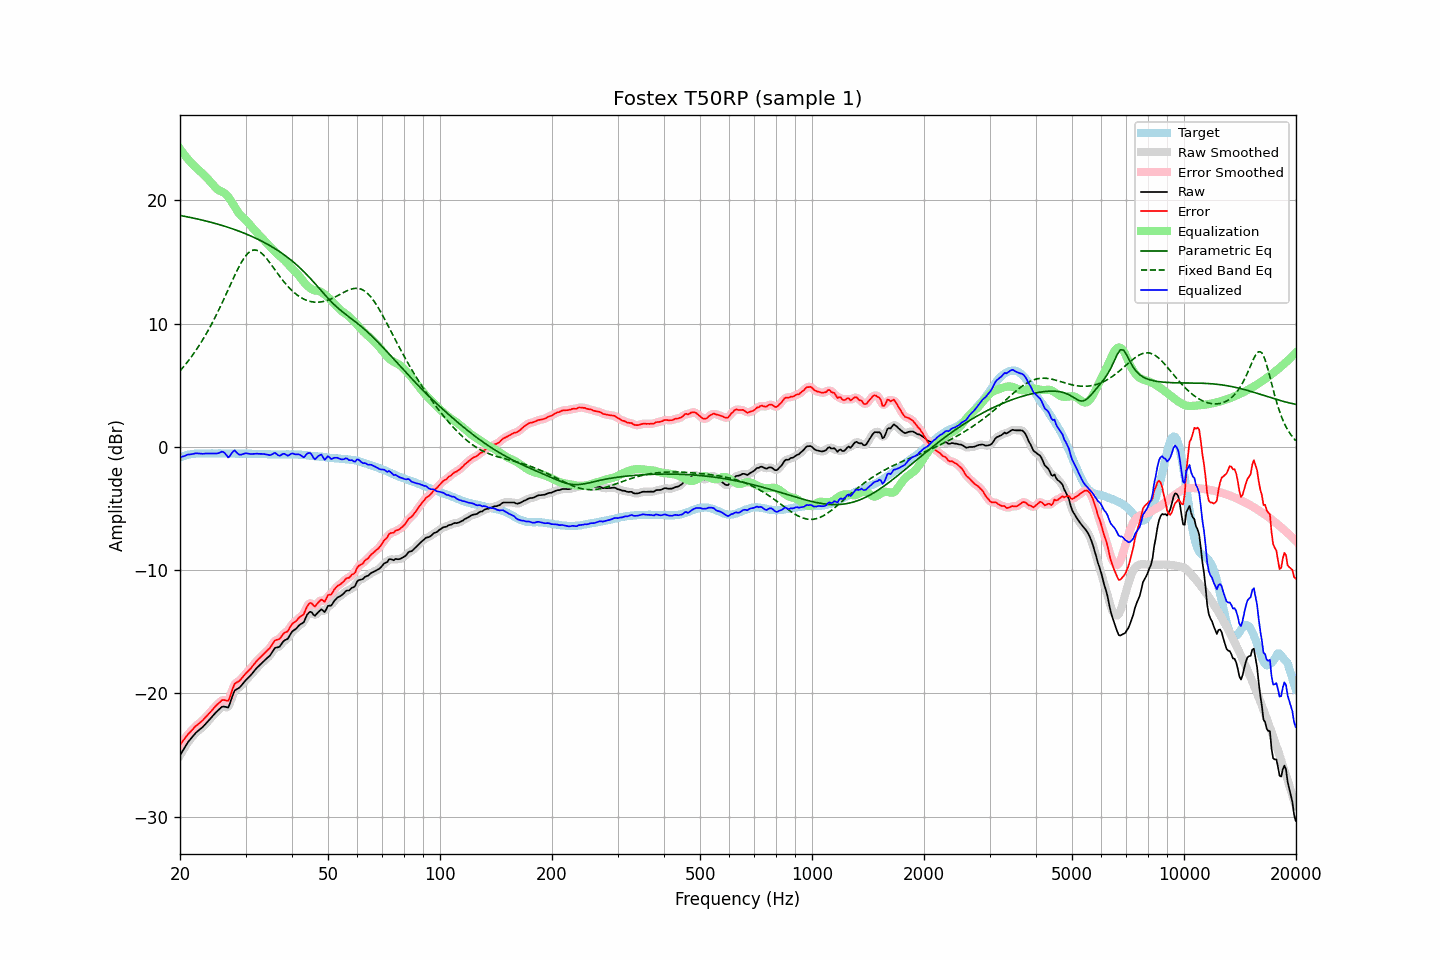

The data file committed next to this chart (first rows):
frequency, raw, error, smoothed, error_smoothed, equalization, parametric_eq, fixed_band_eq, equalized_raw, equalized_smoothed, target
20.00, -25.03, -24.17, -25.03, -24.18, 24.18, 18.78, 6.16, -0.84, -0.85, -0.85
20.20, -24.81, -24.00, -24.81, -24.00, 24.00, 18.75, 6.31, -0.81, -0.81, -0.80
20.40, -24.60, -23.84, -24.59, -23.83, 23.82, 18.73, 6.46, -0.77, -0.76, -0.75
20.61, -24.38, -23.66, -24.37, -23.66, 23.65, 18.70, 6.62, -0.73, -0.72, -0.72
20.81, -24.17, -23.49, -24.16, -23.49, 23.49, 18.68, 6.78, -0.68, -0.67, -0.67
21.02, -23.95, -23.31, -23.97, -23.33, 23.33, 18.65, 6.95, -0.62, -0.63, -0.63
21.23, -23.80, -23.18, -23.79, -23.18, 23.18, 18.63, 7.12, -0.62, -0.61, -0.61
21.44, -23.64, -23.04, -23.63, -23.04, 23.04, 18.60, 7.30, -0.60, -0.59, -0.59
21.66, -23.48, -22.91, -23.47, -22.90, 22.90, 18.57, 7.48, -0.58, -0.57, -0.57
21.87, -23.32, -22.75, -23.32, -22.76, 22.78, 18.54, 7.66, -0.54, -0.55, -0.56
22.09, -23.18, -22.63, -23.19, -22.64, 22.65, 18.51, 7.85, -0.52, -0.53, -0.54
22.31, -23.07, -22.53, -23.06, -22.53, 22.54, 18.49, 8.05, -0.53, -0.53, -0.53
22.54, -22.96, -22.43, -22.96, -22.43, 22.42, 18.46, 8.25, -0.54, -0.54, -0.53
22.76, -22.85, -22.31, -22.85, -22.32, 22.30, 18.43, 8.45, -0.55, -0.55, -0.53
22.99, -22.75, -22.20, -22.74, -22.20, 22.18, 18.40, 8.66, -0.57, -0.55, -0.54
23.22, -22.61, -22.07, -22.61, -22.07, 22.06, 18.36, 8.88, -0.55, -0.55, -0.54
23.45, -22.47, -21.92, -22.47, -21.93, 21.93, 18.33, 9.10, -0.54, -0.55, -0.54
23.69, -22.33, -21.80, -22.33, -21.79, 21.79, 18.30, 9.33, -0.54, -0.54, -0.53
23.92, -22.19, -21.65, -22.18, -21.65, 21.65, 18.27, 9.56, -0.54, -0.54, -0.53
24.16, -22.04, -21.50, -22.04, -21.51, 21.50, 18.23, 9.80, -0.54, -0.54, -0.53
24.40, -21.89, -21.36, -21.89, -21.36, 21.35, 18.20, 10.04, -0.54, -0.54, -0.52
24.65, -21.74, -21.21, -21.74, -21.20, 21.19, 18.16, 10.30, -0.54, -0.54, -0.53
24.89, -21.59, -21.05, -21.59, -21.06, 21.05, 18.13, 10.55, -0.54, -0.54, -0.53
25.14, -21.46, -20.92, -21.46, -20.93, 20.92, 18.09, 10.81, -0.53, -0.54, -0.53
25.39, -21.34, -20.81, -21.32, -20.80, 20.83, 18.05, 11.08, -0.51, -0.50, -0.52
25.65, -21.22, -20.70, -21.21, -20.68, 20.76, 18.01, 11.35, -0.46, -0.44, -0.52
25.91, -21.09, -20.56, -21.12, -20.59, 20.71, 17.97, 11.62, -0.38, -0.41, -0.53
26.16, -21.07, -20.53, -21.08, -20.54, 20.65, 17.93, 11.91, -0.42, -0.43, -0.53
26.43, -21.09, -20.55, -21.11, -20.58, 20.56, 17.89, 12.19, -0.53, -0.55, -0.53
26.69, -21.12, -20.58, -21.14, -20.60, 20.44, 17.85, 12.47, -0.68, -0.70, -0.53
26.96, -21.15, -20.61, -21.05, -20.52, 20.28, 17.81, 12.76, -0.87, -0.77, -0.53
27.23, -20.84, -20.31, -20.83, -20.30, 20.11, 17.77, 13.05, -0.73, -0.72, -0.53
27.50, -20.46, -19.93, -20.47, -19.94, 19.92, 17.72, 13.34, -0.54, -0.56, -0.53
27.77, -20.08, -19.54, -20.10, -19.56, 19.71, 17.68, 13.62, -0.38, -0.39, -0.54
28.05, -19.77, -19.22, -19.83, -19.28, 19.49, 17.63, 13.90, -0.28, -0.34, -0.54
28.33, -19.69, -19.13, -19.68, -19.13, 19.27, 17.58, 14.17, -0.42, -0.41, -0.55
28.62, -19.61, -19.06, -19.59, -19.04, 19.06, 17.54, 14.44, -0.55, -0.53, -0.55
28.90, -19.53, -18.98, -19.51, -18.96, 18.89, 17.49, 14.69, -0.64, -0.62, -0.54
29.19, -19.39, -18.83, -19.38, -18.84, 18.75, 17.44, 14.93, -0.63, -0.63, -0.55
29.48, -19.23, -18.68, -19.23, -18.68, 18.64, 17.39, 15.15, -0.59, -0.59, -0.54
29.78, -19.07, -18.52, -19.07, -18.52, 18.53, 17.33, 15.35, -0.54, -0.55, -0.55
30.08, -18.92, -18.38, -18.93, -18.38, 18.40, 17.28, 15.52, -0.52, -0.53, -0.54
30.38, -18.79, -18.24, -18.79, -18.24, 18.25, 17.23, 15.68, -0.54, -0.54, -0.55
30.68, -18.66, -18.10, -18.66, -18.11, 18.10, 17.17, 15.79, -0.56, -0.56, -0.55
30.99, -18.53, -17.98, -18.52, -17.96, 17.94, 17.11, 15.89, -0.58, -0.58, -0.55
31.30, -18.37, -17.81, -18.37, -17.81, 17.79, 17.06, 15.94, -0.58, -0.58, -0.56
31.61, -18.21, -17.65, -18.21, -17.65, 17.65, 17.00, 15.98, -0.56, -0.56, -0.56
31.93, -18.05, -17.49, -18.05, -17.49, 17.50, 16.94, 15.97, -0.55, -0.55, -0.56
32.24, -17.91, -17.33, -17.91, -17.34, 17.36, 16.87, 15.94, -0.55, -0.55, -0.57
32.57, -17.78, -17.21, -17.78, -17.20, 17.21, 16.81, 15.87, -0.57, -0.56, -0.57
32.89, -17.65, -17.07, -17.65, -17.07, 17.08, 16.75, 15.80, -0.57, -0.57, -0.57
33.22, -17.53, -16.94, -17.52, -16.94, 16.95, 16.68, 15.68, -0.58, -0.57, -0.58
33.55, -17.40, -16.81, -17.40, -16.81, 16.82, 16.61, 15.56, -0.57, -0.58, -0.58
33.89, -17.28, -16.68, -17.28, -16.69, 16.68, 16.54, 15.41, -0.59, -0.59, -0.59
34.23, -17.16, -16.57, -17.16, -16.57, 16.54, 16.47, 15.26, -0.62, -0.63, -0.59
34.57, -17.04, -16.43, -17.04, -16.44, 16.39, 16.40, 15.09, -0.65, -0.66, -0.60
34.92, -16.92, -16.32, -16.90, -16.29, 16.25, 16.32, 14.92, -0.67, -0.65, -0.60
35.27, -16.73, -16.12, -16.71, -16.10, 16.11, 16.25, 14.74, -0.62, -0.60, -0.61
35.62, -16.52, -15.91, -16.52, -15.91, 15.97, 16.17, 14.56, -0.55, -0.55, -0.61
35.97, -16.32, -15.70, -16.37, -15.75, 15.84, 16.09, 14.38, -0.48, -0.53, -0.61
... 635 more rows
